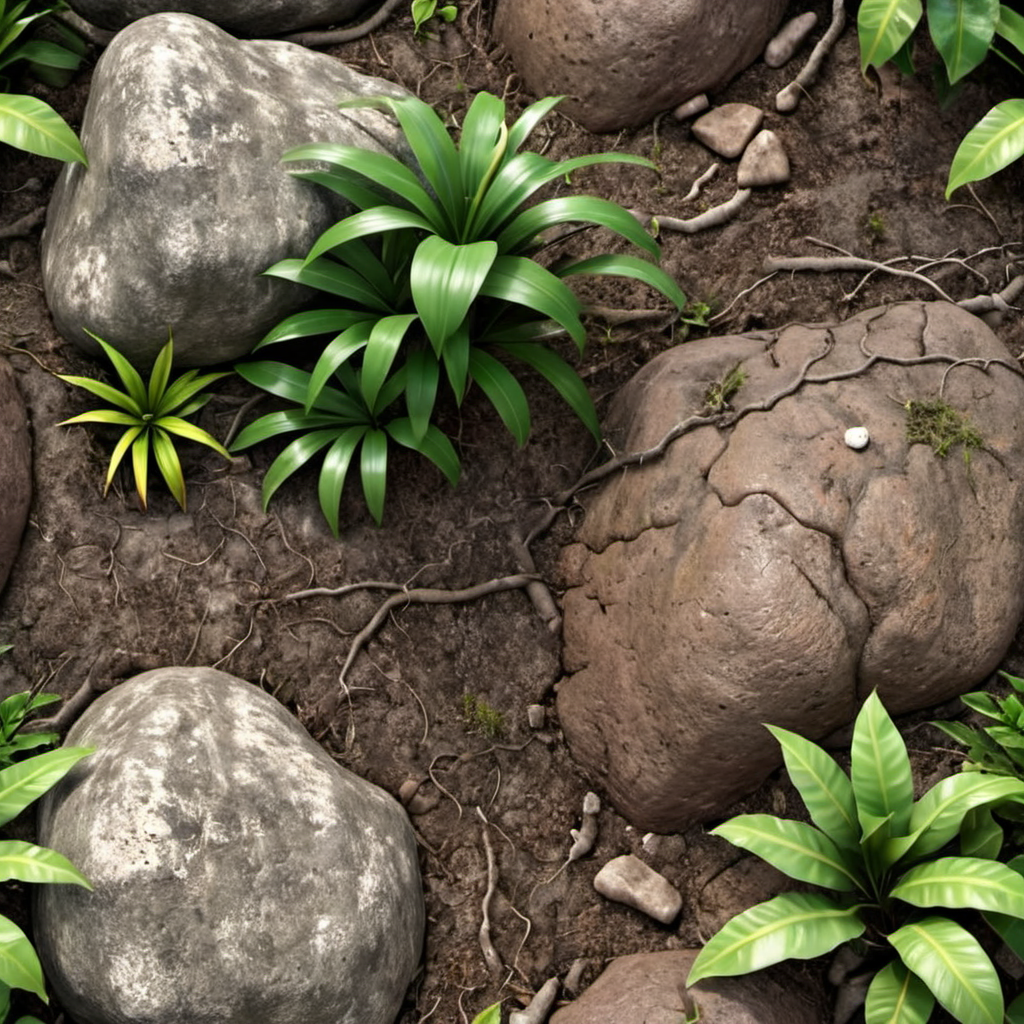
Generation parameters embedded in this image by AUTOMATIC1111 Stable Diffusion web UI or a fork of it (Forge, ...) (PNG 'parameters' text chunk):
tropical forest plants dirt roots rocks closeup, photo, photo realistic, texture
Negative prompt: painting, illustration, watermark
Steps: 20, Sampler: DPM++ 2M SDE, Schedule type: Karras, CFG scale: 4.6, Seed: 3292404929, Size: 1024x1024, Model hash: 9a057fe5f3, Model: suzannesXLMix_v80, Version: f2.0.1v1.10.1-previous-659-gc055f2d4, Module 1: t5_xxl_ablit_v2